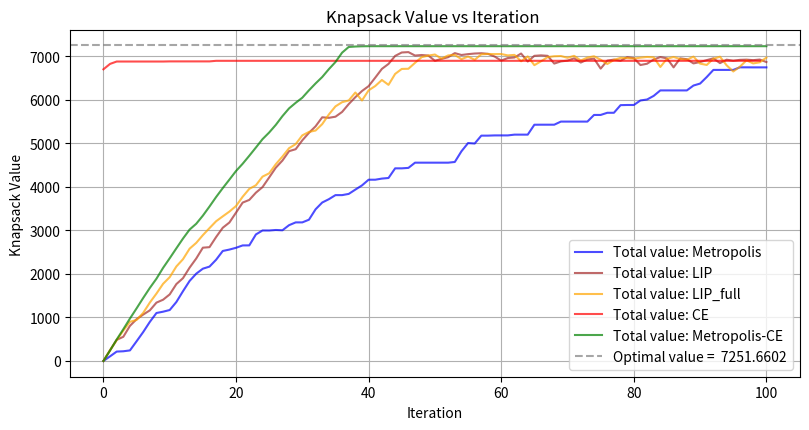

The script that saved this image:
##==##==##==##==##==##==##==##==##==##==##==##==##==##==##==##==##==##
## Code for the book:                                               ##
## "Lectures on Monte Carlo Theory"                                 ##
## Authors: Paweł Lorek and Tomasz Rolski                           ##
## Affiliation: University of Wrocław                               ##
## Publisher: Springer, 2025                                        ##
## Series: Probability Theory and  Stochastic Modelling             ##
##                                                                  ##
## File: ch7_knapsack_metropolis_SA_LIP_CE.py                       ##
##==##==##==##==##==##==##==##==##==##==##==##==##==##==##==##==##==##




"""
Usage Example:
  python refactored_knapsack.py --algorithm metropolis,LIP_full, CE_all_coord,metropolis_ce \
                                --n_steps 100 --n_samples 20 --alpha 0.001 --seed 31415
"""

import numpy as np
import matplotlib.pyplot as plt
import argparse
import os
import time
from tabulate import tabulate


# -------------------------------------------------------------------------
#  1) DEFINE PROBLEM INSTANCE
# -------------------------------------------------------------------------
d = 100
W_max = 3000
weights = np.arange(1, d + 1)  # 1,2,3,...,100
values = np.array([i ** 1.2 for i in range(1, d + 1)])

# optimal solution for this example (found by ch7_knapsack_dynamic_prog_optim_solution.py )
optimal_value = 7251.6602

# -------------------------------------------------------------------------
#  2) PARSE ARGUMENTS
# -------------------------------------------------------------------------
def ParseArguments():
    parser = argparse.ArgumentParser(description="Refactored knapsack algorithms with old color scheme.")
    parser.add_argument('--results_path', default="results", help="Directory for saving plots (default: %(default)s)")
    parser.add_argument('--seed', default="31415", help="Seed for PCG64 RNG (default: %(default)s)")
    parser.add_argument('--n_steps', default=100, type=int, help="Number of iterations per replication (default: %(default)s)")
    parser.add_argument('--n_iter', default=1, type=int, help="Number of independent replications (default: %(default)s)")
    parser.add_argument('--n_samples', default=30, type=int, help="Number of local candidates or CE sample size (default: %(default)s)")
    parser.add_argument('--rho', default="0.6", type=float, help="Quantile rho  for CE methods (default: %(default)s)")
    parser.add_argument('--alpha_ce', default=0.7, type=float,
                        help="Smoothing parameter for CE method (default: %(default)s)")
    parser.add_argument('--alpha_metropolis_ce', default=0.001, type=float,
                    help="Smoothing parameter for Metropolis-CE method (default: %(default)s)")
    parser.add_argument('--algs', default="Metropolis,LIP,LIP_full,CE,Metropolis-CE",
                        help="Comma‐separated list of algorithms to run. "
                             "Allowed values:  Metropolis, CE (cross-entropy), LIP (locally informed proposals with n_samples), LIP_full (LIP with full), Metropolis-CE (default: %(default)s)")

    #"Allowed values: CE (cross-entropy), M_const (Metroplis, const. temp), SA (sim. annealing),  M_LIP (Metr. locally informed proposals), M_CE (Metroplis-CE) (default: %(default)s)")


    return parser.parse_args()


# -------------------------------------------------------------------------
#  3) UTILITY FUNCTIONS
# -------------------------------------------------------------------------
def knapsack_value(solution, values):
    return np.dot(solution, values)

def knapsack_weight(solution, weights):
    return np.dot(solution, weights)


# -------------------------------------------------------------------------
#  4) ALGORITHMS (mirroring your old code)
# -------------------------------------------------------------------------

def knapsack_metropolis_algorithm(weights, values, W_max, T, iterations, rng):
    """
    Standard Metropolis for 0-1 Knapsack, e.g. T=5 in old code.
    """
    d = len(weights)
    X = np.zeros(d, dtype=int)
    cur_w = knapsack_weight(X, weights)
    cur_v = knapsack_value(X, values)

    w_hist = [cur_w]
    v_hist = [cur_v]

    best_sol = X.copy()
    best_val = cur_v
    best_w = cur_w

    for _ in range(iterations):
        i = rng.integers(0, d)
        X_new = X.copy()
        X_new[i] = 1 - X_new[i]

        new_w = knapsack_weight(X_new, weights)
        new_v = knapsack_value(X_new, values)

        if new_w <= W_max:
            delta = new_v - cur_v
            if delta > 0 or rng.random() < np.exp(delta / T):
                X = X_new
                cur_w = new_w
                cur_v = new_v
                if cur_v > best_val:
                    best_sol = X.copy()
                    best_val = cur_v
                    best_w = cur_w

        w_hist.append(cur_w)
        v_hist.append(cur_v)

    return w_hist, v_hist, best_sol, best_w, best_val


def knapsack_metropolis_locally_informed(weights, values, W_max, T, iterations, n_samples, rng):
    """
    LIP version (randomly propose n_samples single‐bit flips, pick with some weighting).
    Typically T=100, n_samples=100, etc.
    """


    d = len(weights)
    X = np.zeros(d, dtype=int)
    cur_w = knapsack_weight(X, weights)
    cur_v = knapsack_value(X, values)

    w_hist = [cur_w]
    v_hist = [cur_v]

    best_sol = X.copy()
    best_val = cur_v
    best_w = cur_w



    for _ in range(iterations):
        candidates = []
        c_w = []
        c_v = []
        for __ in range(n_samples):
            X_new = X.copy()
            i = rng.integers(0, d)
            X_new[i] = 1 - X_new[i]
            nw = knapsack_weight(X_new, weights)
            nv = knapsack_value(X_new, values)
            if nw <= W_max:
                candidates.append(X_new)
                c_w.append(nw)
                c_v.append(nv)

        if len(candidates) == 0:
            w_hist.append(cur_w)
            v_hist.append(cur_v)
            continue

        c_v = np.array(c_v)
        # You might use e.g. exp(beta * c_v / T) or something. We'll do exp(-c_v / T):
        exp_vals = np.exp(c_v / T)
        s = exp_vals.sum()
        if s == 0:
            probs = np.ones(len(candidates)) / len(candidates)
        else:
            probs = exp_vals / s

        idx = rng.choice(len(candidates), p=probs)
        X = candidates[idx]
        cur_w = c_w[idx]
        cur_v = c_v[idx]

        if cur_v > best_val:
            best_sol = X.copy()
            best_val = cur_v
            best_w = cur_w

        w_hist.append(cur_w)
        v_hist.append(cur_v)

    return w_hist, v_hist, best_sol, best_w, best_val


def knapsack_metropolis_locally_informed_full(weights, values, W_max, T, iterations, rng):
    """
    LIP variant with n_samples = d (a 'full' approach).
    """
    return knapsack_metropolis_locally_informed(weights, values, W_max, T, iterations, n_samples=d, rng=rng)



def knapsack_cross_entropy(weights, values, W_max, iterations, n_samples, alpha, rng,rho):
    """
    CE method that uses a probability vector for each item being included,
    picks 'best' or 'elite' solutions, and updates that vector with smoothing alpha.
    """

    d = len(weights)
    theta = np.full(d, 0.5)

    best_sol = np.zeros(d, dtype=int)
    best_val = 0
    best_w = 0

    w_hist = []
    v_hist = []

    for _ in range(iterations):
        samples = []
        perf = []
        for __ in range(n_samples):
            cand = (rng.random(d) < theta).astype(int)
            w_c = np.dot(cand, weights)
            if w_c <= W_max:
                v_c = np.dot(cand, values)
                samples.append(cand)
                perf.append(v_c)

        if len(perf) == 0:
            # No valid solutions
            w_hist.append(best_w)
            v_hist.append(best_val)
            continue

        arr_perf = np.array(perf)

        # (1-rho) quantile

        gamma_t = np.percentile(arr_perf, (1 - rho) * 100)



        elite = [samples[i] for i, pval in enumerate(arr_perf) if pval >= gamma_t]

        if len(elite) > 0:
            new_theta = np.mean(elite, axis=0)
            # Smooth update
            theta = alpha * new_theta + (1 - alpha) * theta
            #theta = np.clip(theta, 0, 1)

            # Optional: if you want a floor or bounding like [0.1, 0.9], do
            # new_theta = 0.1 + 0.8 * np.mean(elite, axis=0)
            # etc.

        # Update global best
        best_iter_val = arr_perf.max()
        if best_iter_val > best_val:
            best_val = best_iter_val
            idx_best = np.argmax(arr_perf)
            best_sol = samples[idx_best].copy()
            best_w = np.dot(best_sol, weights)

        w_hist.append(best_w)
        v_hist.append(best_val)

    return w_hist, v_hist, best_sol, best_w, best_val



def knapsack_metropolis_ce(weights, values, W_max, iterations, n_samples, alpha, rng, rho):
    """
    Example 'Metropolis-CE' hybrid.
    We keep a distribution over bits, sample single flips, pick best, update distribution.
    """
    d = len(weights)
    theta = np.full(d, 1.0 / d)

    X = np.zeros(d, dtype=int)
    cur_v = knapsack_value(X, values)
    cur_w = knapsack_weight(X, weights)



    best_sol = X.copy()
    best_val = cur_v
    best_w = cur_w

    w_hist = [cur_w]
    v_hist = [cur_v]

    for _ in range(iterations):
        candidates = []
        perf = []
        for __ in range(n_samples):
            idx = rng.choice(d, p=theta)
            X_new = X.copy()
            X_new[idx] = 1 - X_new[idx]
            nw = knapsack_weight(X_new, weights)
            nv = knapsack_value(X_new, values)
            if nw <= W_max:
                candidates.append(X_new)
                perf.append(nv)

        if len(perf) == 0:
            w_hist.append(best_w)
            v_hist.append(best_val)
            continue

        arr_perf = np.array(perf)
        idx_best = np.argmax(arr_perf)
        local_best_val = arr_perf[idx_best]
        local_best_sol = candidates[idx_best]

        # update global best
        if local_best_val > best_val:
            best_val = local_best_val
            best_sol = local_best_sol.copy()
            best_w = knapsack_weight(best_sol, weights)

        gamma_t = np.percentile(arr_perf, (1 - rho) * 100)


        elite_indices = np.where(arr_perf >= gamma_t)[0]
        elite_solutions = [candidates[i] for i in elite_indices]

        #print(">>>>>>> rho = ", rho, " gamma_t = ", gamma_t, " elite_indices = ",elite_indices)

        # ---- 3) Frequencies of bits = fraction of elite solutions that have item j=1
        if len(elite_solutions) > 0:
            freq = np.mean(elite_solutions, axis=0)  # shape = (d,)
        else:
            # no elites (should be rare, but if it happens, skip update)
            freq = np.zeros(d)

        #  "bounded" freq -> map to [0.1, 0.9]
        #mapped_freq = 0.1 + 0.8 * freq
        mapped_freq =  freq

        # ---- 4) Smooth update of theta
        new_theta = mapped_freq
        #print("NEW THETA = ", theta[:6])

#        alpha=0.0005
        #print(">>>>>>>>>>>>>>>>>>> alpha = ",alpha, " , n_samples = ", n_samples, " , rho = ",rho)
        theta = alpha * new_theta + (1 - alpha) * theta


        #
        #
        # update distribution
        # e.g. push probabilities near the chosen local best
        #new_theta = np.where(local_best_sol == 1, 0.9, 0.1)
        #theta = alpha * new_theta + (1 - alpha) * theta

        # Clip or ensure in [1e-5, 1-1e-5] if needed
        theta = np.clip(theta, 1e-5, 1 - 1e-5)


        # normalize so sum=1 if you interpret it that way:
        sum_theta = theta.sum()
        if sum_theta > 0:
            theta /= sum_theta


        # adopt that local best for next iteration
        X = local_best_sol
        cur_v = local_best_val
        cur_w = knapsack_weight(X, weights)

        w_hist.append(best_w)
        v_hist.append(best_val)

    return w_hist, v_hist, best_sol, best_w, best_val

# -------------------------------------------------------------------------
#  5) MAIN COMPARISON
# -------------------------------------------------------------------------
def main():
    args = ParseArguments()
    os.makedirs(args.results_path, exist_ok=True)

    #  -- Initialize RNG --
    seed_str = args.seed.lower()
    if seed_str == "none":
        seed = None
        print("No fixed seed. Using random seed.")
    else:
        seed = int(seed_str)
        print(f"Using RNG seed = {seed}")
    rng = np.random.default_rng(np.random.PCG64(seed=seed))

    # Collect user parameters
    n_steps = args.n_steps
    n_iter = args.n_iter
    rho = args.rho
    n_samples = args.n_samples # in book: M, but here M i the distance matrix
    alpha_ce = args.alpha_ce
    alpha_metropolis_ce = args.alpha_metropolis_ce
    alg_list = [x.strip() for x in args.algs.split(',') if x.strip()]

    print("Algorithms requested:", alg_list)
    print(f"n_steps={n_steps}, n_iter={n_iter}, n_samples={n_samples}, alpha_ce={alpha_ce} , alpha_metropolis_ce={alpha_metropolis_ce}")

    # We store results: { alg_name : [ (list_of_weights, list_of_values), ... ] } for each rep
    results_all = {a: [] for a in alg_list}
    total_runtime = {a: 0.0 for a in alg_list}

    # If n_iter>1, track wins
    if n_iter > 1:
        win_counts = {a: 0.0 for a in alg_list}

    print(f"Running {n_iter} independent replications; each algorithm will run for {n_steps} steps.\n")


    for rep in range(1, n_iter + 1):
        print(f"\n--- Replication {rep}/{n_iter} ---")
        rep_results = {}

        for alg in alg_list:
            t0 = time.time()
            if alg == "Metropolis":
                w_hist, v_hist, best_sol, best_w, best_val = knapsack_metropolis_algorithm(
                    weights, values, W_max, T=5, iterations=n_steps, rng=rng)
            elif alg == "LIP":
               # print(">>>>>>> n_samples = ",n_samples)
                w_hist, v_hist, best_sol, best_w, best_val = knapsack_metropolis_locally_informed(
                    weights, values, W_max, T=100, iterations=n_steps, n_samples=n_samples, rng=rng)
            elif alg == "LIP_full":
                w_hist, v_hist, best_sol, best_w, best_val = knapsack_metropolis_locally_informed_full(
                    weights, values, W_max, T=100, iterations=n_steps, rng=rng)
            elif alg == "CE":
                w_hist, v_hist, best_sol, best_w, best_val = knapsack_cross_entropy(
                    weights, values, W_max, iterations=n_steps, n_samples=n_samples, alpha=alpha_ce, rng=rng,rho=rho)
            elif alg == "Metropolis-CE":
                w_hist, v_hist, best_sol, best_w, best_val = knapsack_metropolis_ce(
                    weights, values, W_max, iterations=n_steps, n_samples=n_samples, alpha=alpha_metropolis_ce, rng=rng, rho=rho)
            else:
                print(f"  [Warning] Unknown algorithm: {alg}")
                continue

            rt = time.time() - t0
            total_runtime[alg] += rt
            rep_results[alg] = (w_hist, v_hist, best_val)
            print(f"Running {alg} ... \t\t\tFinished in {rt:.4f} sec. Best value = {best_val:.3f}.")
            #print(f"  -> {alg} done in {rt:.2f}s. Best value = {best_val:.3f}.")

        if n_iter > 1 and rep_results:
            # Win counting
            bestvals = {a: rep_results[a][2] for a in rep_results}
            the_best = max(bestvals.values())
            winners = [a for a, val in bestvals.items() if val == the_best]
            share = 1.0 / len(winners)
            for w in winners:
                win_counts[w] += share
            print(f"   Winners: {winners}, each +{share}")

        for alg in rep_results:
            results_all[alg].append(rep_results[alg])

    # ---------------------------------------------------------------------
    #   SUMMARIZE
    # ---------------------------------------------------------------------
    print("\nSummary:")
    if n_iter == 1:
        rows = []
        for alg in alg_list:
            if len(results_all[alg]) == 0:
                continue
            # single replication -> results_all[alg][0] = (w_hist, v_hist, best_val)
            best_val = results_all[alg][0][2]
            rows.append([alg, best_val, f"{total_runtime[alg]:.2f}"])
        print(tabulate(rows, headers=["Algorithm", "Best Value", "Time (s)"], tablefmt="grid"))
    else:
        rows = []
        for alg in alg_list:
            if len(results_all[alg]) == 0:
                continue
            # gather best values from each rep
            best_vals = [res[2] for res in results_all[alg]]
            overall_best = max(best_vals) if best_vals else 0
            rows.append([alg, overall_best, f"{total_runtime[alg]:.2f}", f"{win_counts[alg]:.2f}/{n_iter}"])
        print(tabulate(rows, headers=["Algorithm", "Best of All Reps", "Total Time", "Wins"], tablefmt="grid"))

    # ---------------------------------------------------------------------
    #   PLOT: two subplots, reusing the old color scheme
    # ---------------------------------------------------------------------
    # We'll just show the first replication's traces.
    rep_plot = 0  # index 0 => 1st replication
    plt.figure(figsize=(8, 4))

    color_map = {
        "Metropolis": "blue",
        "LIP": "brown",
        "LIP_full": "orange",
        "CE": "red",
        "Metropolis-CE": "green",
    }


    # 2) Right subplot: Values
    #plt.subplot(1, 2, 2)
    #plt.figure()
    for alg in alg_list:
        if len(results_all[alg]) == 0:
            continue
        w_hist, v_hist, best_val = results_all[alg][rep_plot]
        c = color_map.get(alg, "black")
        plt.plot(v_hist, label=f"Total value: {alg}", color=c, alpha=0.7)

    plt.axhline(y=optimal_value, color='grey', alpha=0.7, linestyle='--', label=f'Optimal value =  {optimal_value}')


    plt.legend()
    plt.grid(True)


    fig_name = os.path.join(args.results_path, "ch7_knapsack_metropolis_SA_LIP_CE.pdf")

    plt.tight_layout()
    plt.savefig(fig_name, bbox_inches='tight', pad_inches=0)
    print(f"\nPlot saved to {fig_name}")

    plt.title("Knapsack Value vs Iteration ")
    plt.xlabel("Iteration")
    plt.ylabel("Knapsack Value")



    # Optional:
    plt.show()
    # End


if __name__ == "__main__":
    main()
